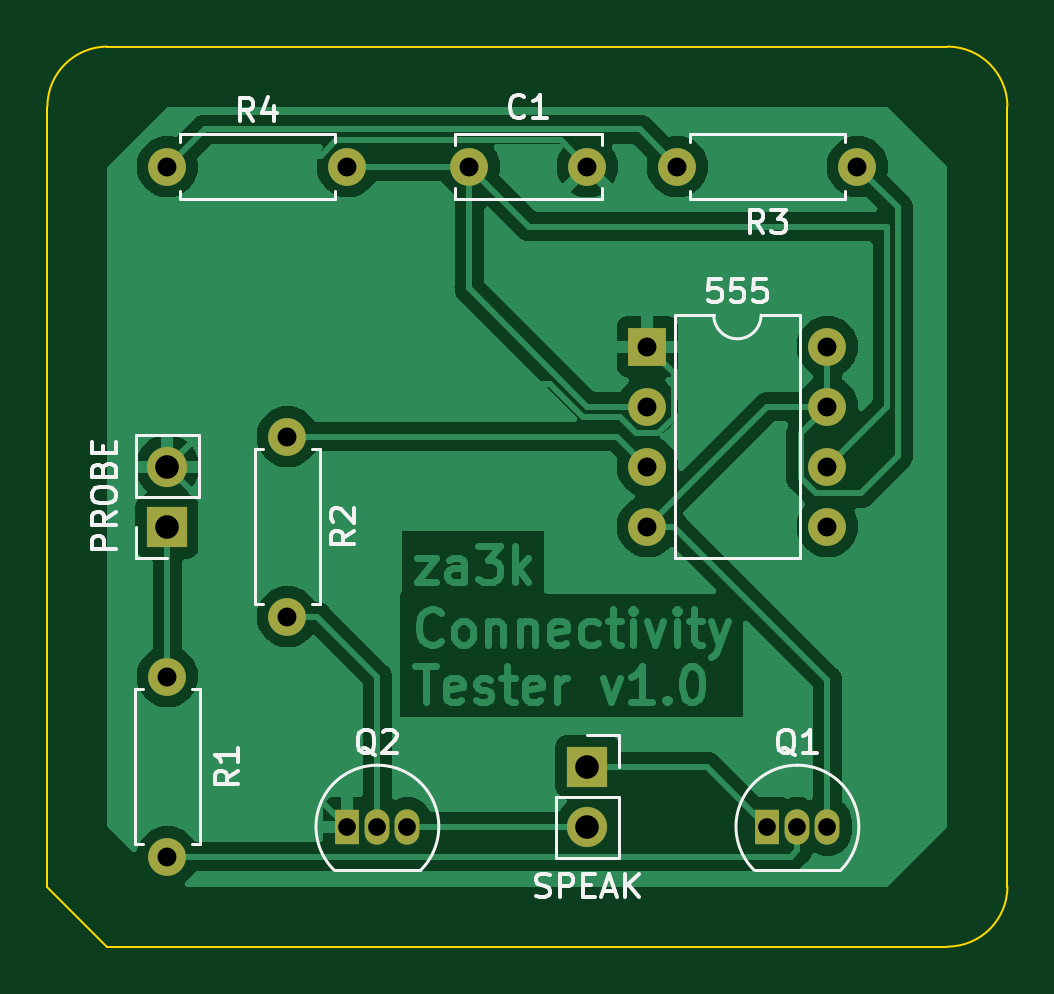
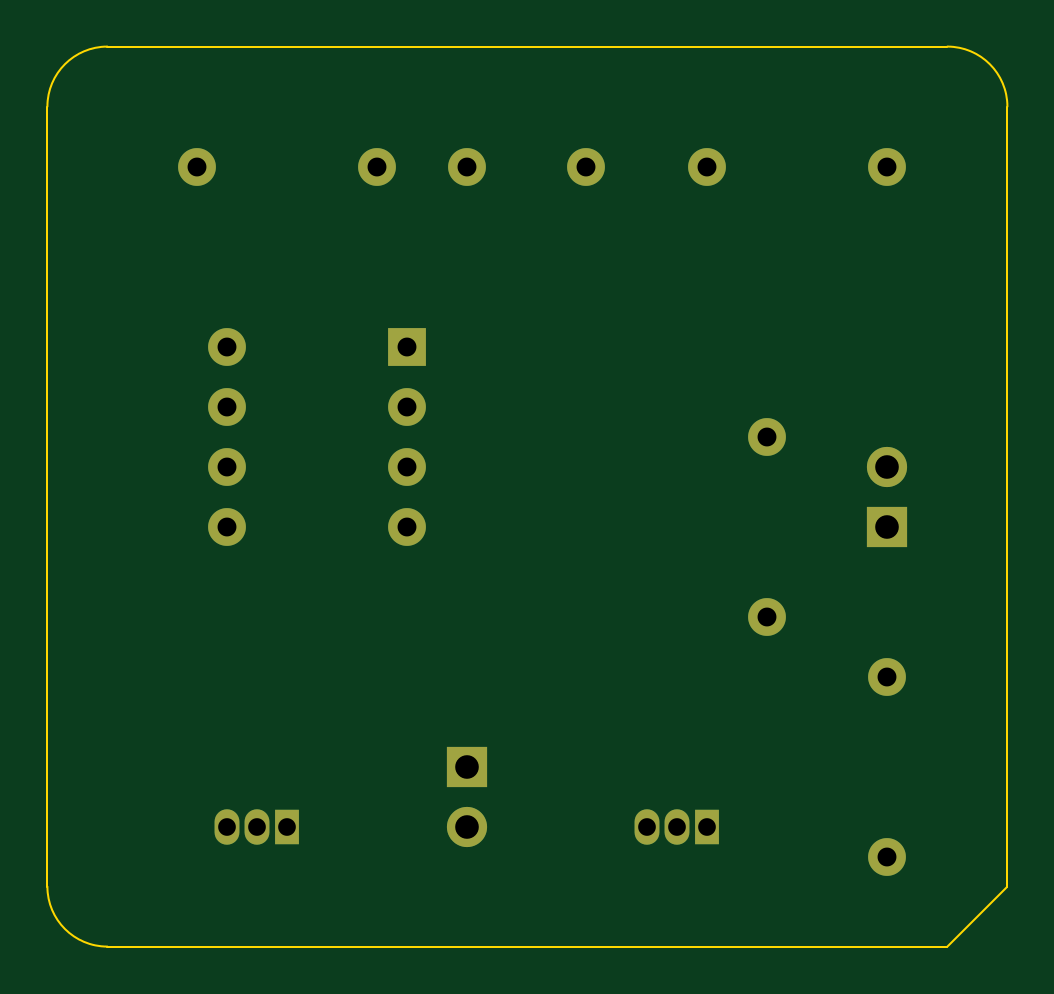
Circuit board: 11 layer files. Board 40.6 x 38.1 mm.
- bottom_copper: connectivity_tester-B_Cu.gbr (2719 bytes)
- bottom_mask: connectivity_tester-B_Mask.gbr (1598 bytes)
- paste: connectivity_tester-B_Paste.gbr (462 bytes)
- bottom_silk: connectivity_tester-B_Silkscreen.gbr (463 bytes)
- outline: connectivity_tester-Edge_Cuts.gbr (953 bytes)
- top_copper: connectivity_tester-F_Cu.gbr (57045 bytes)
- top_mask: connectivity_tester-F_Mask.gbr (1598 bytes)
- paste: connectivity_tester-F_Paste.gbr (462 bytes)
- top_silk: connectivity_tester-F_Silkscreen.gbr (17527 bytes)
- drill: connectivity_tester-NPTH.drl (275 bytes)
- drill: connectivity_tester-PTH.drl (745 bytes)

=== bottom_copper: connectivity_tester-B_Cu.gbr ===
%TF.GenerationSoftware,KiCad,Pcbnew,7.0.9*%
%TF.CreationDate,2023-11-22T22:58:31-05:00*%
%TF.ProjectId,connectivity_tester,636f6e6e-6563-4746-9976-6974795f7465,rev?*%
%TF.SameCoordinates,Original*%
%TF.FileFunction,Copper,L2,Bot*%
%TF.FilePolarity,Positive*%
%FSLAX46Y46*%
G04 Gerber Fmt 4.6, Leading zero omitted, Abs format (unit mm)*
G04 Created by KiCad (PCBNEW 7.0.9) date 2023-11-22 22:58:31*
%MOMM*%
%LPD*%
G01*
G04 APERTURE LIST*
%TA.AperFunction,ComponentPad*%
%ADD10C,1.600000*%
%TD*%
%TA.AperFunction,ComponentPad*%
%ADD11O,1.600000X1.600000*%
%TD*%
%TA.AperFunction,ComponentPad*%
%ADD12R,1.050000X1.500000*%
%TD*%
%TA.AperFunction,ComponentPad*%
%ADD13O,1.050000X1.500000*%
%TD*%
%TA.AperFunction,ComponentPad*%
%ADD14R,1.700000X1.700000*%
%TD*%
%TA.AperFunction,ComponentPad*%
%ADD15O,1.700000X1.700000*%
%TD*%
%TA.AperFunction,ComponentPad*%
%ADD16R,1.600000X1.600000*%
%TD*%
G04 APERTURE END LIST*
D10*
%TO.P,R3,1*%
%TO.N,Net-(Q1-C)*%
X46990000Y-20320000D03*
D11*
%TO.P,R3,2*%
%TO.N,Net-(R3-Pad2)*%
X39370000Y-20320000D03*
%TD*%
D12*
%TO.P,Q1,1,E*%
%TO.N,+9V*%
X43180000Y-48260000D03*
D13*
%TO.P,Q1,2,B*%
%TO.N,Net-(Q1-B)*%
X44450000Y-48260000D03*
%TO.P,Q1,3,C*%
%TO.N,Net-(Q1-C)*%
X45720000Y-48260000D03*
%TD*%
D14*
%TO.P,PROBE,1,Pin_1*%
%TO.N,Net-(J1-Pin_1)*%
X17780000Y-35560000D03*
D15*
%TO.P,PROBE,2,Pin_2*%
%TO.N,GND*%
X17780000Y-33020000D03*
%TD*%
D10*
%TO.P,C1,1*%
%TO.N,Net-(U1-THRES)*%
X30560000Y-20320000D03*
%TO.P,C1,2*%
%TO.N,GND*%
X35560000Y-20320000D03*
%TD*%
D16*
%TO.P,555,1,GND*%
%TO.N,GND*%
X38100000Y-27940000D03*
D11*
%TO.P,555,2,TRIG*%
%TO.N,Net-(U1-THRES)*%
X38100000Y-30480000D03*
%TO.P,555,3,OUT*%
%TO.N,Net-(U1-OUT)*%
X38100000Y-33020000D03*
%TO.P,555,4,RESET*%
%TO.N,Net-(Q1-C)*%
X38100000Y-35560000D03*
%TO.P,555,5,CONT*%
%TO.N,unconnected-(U1-CONT-Pad5)*%
X45720000Y-35560000D03*
%TO.P,555,6,THRES*%
%TO.N,Net-(U1-THRES)*%
X45720000Y-33020000D03*
%TO.P,555,7,DISCH*%
%TO.N,Net-(Q1-C)*%
X45720000Y-30480000D03*
%TO.P,555,8,Vcc*%
X45720000Y-27940000D03*
%TD*%
D14*
%TO.P,SPEAK,1,1*%
%TO.N,+9V*%
X35560000Y-45720000D03*
D15*
%TO.P,SPEAK,2,2*%
%TO.N,Net-(Q2-C)*%
X35560000Y-48260000D03*
%TD*%
D10*
%TO.P,R2,1*%
%TO.N,Net-(U1-OUT)*%
X22860000Y-31750000D03*
D11*
%TO.P,R2,2*%
%TO.N,Net-(Q2-B)*%
X22860000Y-39370000D03*
%TD*%
D12*
%TO.P,Q2,1,E*%
%TO.N,GND*%
X25400000Y-48260000D03*
D13*
%TO.P,Q2,2,B*%
%TO.N,Net-(Q2-B)*%
X26670000Y-48260000D03*
%TO.P,Q2,3,C*%
%TO.N,Net-(Q2-C)*%
X27940000Y-48260000D03*
%TD*%
D10*
%TO.P,R4,1*%
%TO.N,Net-(R3-Pad2)*%
X17780000Y-20320000D03*
D11*
%TO.P,R4,2*%
%TO.N,Net-(U1-THRES)*%
X25400000Y-20320000D03*
%TD*%
D10*
%TO.P,R1,1*%
%TO.N,Net-(Q1-B)*%
X17780000Y-49530000D03*
D11*
%TO.P,R1,2*%
%TO.N,Net-(J1-Pin_1)*%
X17780000Y-41910000D03*
%TD*%
M02*

=== bottom_mask: connectivity_tester-B_Mask.gbr ===
%TF.GenerationSoftware,KiCad,Pcbnew,7.0.9*%
%TF.CreationDate,2023-11-22T22:58:31-05:00*%
%TF.ProjectId,connectivity_tester,636f6e6e-6563-4746-9976-6974795f7465,rev?*%
%TF.SameCoordinates,Original*%
%TF.FileFunction,Soldermask,Bot*%
%TF.FilePolarity,Negative*%
%FSLAX46Y46*%
G04 Gerber Fmt 4.6, Leading zero omitted, Abs format (unit mm)*
G04 Created by KiCad (PCBNEW 7.0.9) date 2023-11-22 22:58:31*
%MOMM*%
%LPD*%
G01*
G04 APERTURE LIST*
%ADD10C,1.600000*%
%ADD11O,1.600000X1.600000*%
%ADD12R,1.050000X1.500000*%
%ADD13O,1.050000X1.500000*%
%ADD14R,1.700000X1.700000*%
%ADD15O,1.700000X1.700000*%
%ADD16R,1.600000X1.600000*%
G04 APERTURE END LIST*
D10*
%TO.C,R3*%
X46990000Y-20320000D03*
D11*
X39370000Y-20320000D03*
%TD*%
D12*
%TO.C,Q1*%
X43180000Y-48260000D03*
D13*
X44450000Y-48260000D03*
X45720000Y-48260000D03*
%TD*%
D14*
%TO.C,PROBE*%
X17780000Y-35560000D03*
D15*
X17780000Y-33020000D03*
%TD*%
D10*
%TO.C,C1*%
X30560000Y-20320000D03*
X35560000Y-20320000D03*
%TD*%
D16*
%TO.C,555*%
X38100000Y-27940000D03*
D11*
X38100000Y-30480000D03*
X38100000Y-33020000D03*
X38100000Y-35560000D03*
X45720000Y-35560000D03*
X45720000Y-33020000D03*
X45720000Y-30480000D03*
X45720000Y-27940000D03*
%TD*%
D14*
%TO.C,SPEAK*%
X35560000Y-45720000D03*
D15*
X35560000Y-48260000D03*
%TD*%
D10*
%TO.C,R2*%
X22860000Y-31750000D03*
D11*
X22860000Y-39370000D03*
%TD*%
D12*
%TO.C,Q2*%
X25400000Y-48260000D03*
D13*
X26670000Y-48260000D03*
X27940000Y-48260000D03*
%TD*%
D10*
%TO.C,R4*%
X17780000Y-20320000D03*
D11*
X25400000Y-20320000D03*
%TD*%
D10*
%TO.C,R1*%
X17780000Y-49530000D03*
D11*
X17780000Y-41910000D03*
%TD*%
M02*

=== paste: connectivity_tester-B_Paste.gbr ===
%TF.GenerationSoftware,KiCad,Pcbnew,7.0.9*%
%TF.CreationDate,2023-11-22T22:58:31-05:00*%
%TF.ProjectId,connectivity_tester,636f6e6e-6563-4746-9976-6974795f7465,rev?*%
%TF.SameCoordinates,Original*%
%TF.FileFunction,Paste,Bot*%
%TF.FilePolarity,Positive*%
%FSLAX46Y46*%
G04 Gerber Fmt 4.6, Leading zero omitted, Abs format (unit mm)*
G04 Created by KiCad (PCBNEW 7.0.9) date 2023-11-22 22:58:31*
%MOMM*%
%LPD*%
G01*
G04 APERTURE LIST*
G04 APERTURE END LIST*
M02*

=== bottom_silk: connectivity_tester-B_Silkscreen.gbr ===
%TF.GenerationSoftware,KiCad,Pcbnew,7.0.9*%
%TF.CreationDate,2023-11-22T22:58:31-05:00*%
%TF.ProjectId,connectivity_tester,636f6e6e-6563-4746-9976-6974795f7465,rev?*%
%TF.SameCoordinates,Original*%
%TF.FileFunction,Legend,Bot*%
%TF.FilePolarity,Positive*%
%FSLAX46Y46*%
G04 Gerber Fmt 4.6, Leading zero omitted, Abs format (unit mm)*
G04 Created by KiCad (PCBNEW 7.0.9) date 2023-11-22 22:58:31*
%MOMM*%
%LPD*%
G01*
G04 APERTURE LIST*
G04 APERTURE END LIST*
M02*

=== outline: connectivity_tester-Edge_Cuts.gbr ===
%TF.GenerationSoftware,KiCad,Pcbnew,7.0.9*%
%TF.CreationDate,2023-11-22T22:58:31-05:00*%
%TF.ProjectId,connectivity_tester,636f6e6e-6563-4746-9976-6974795f7465,rev?*%
%TF.SameCoordinates,Original*%
%TF.FileFunction,Profile,NP*%
%FSLAX46Y46*%
G04 Gerber Fmt 4.6, Leading zero omitted, Abs format (unit mm)*
G04 Created by KiCad (PCBNEW 7.0.9) date 2023-11-22 22:58:31*
%MOMM*%
%LPD*%
G01*
G04 APERTURE LIST*
%TA.AperFunction,Profile*%
%ADD10C,0.100000*%
%TD*%
G04 APERTURE END LIST*
D10*
X12700000Y-50800000D02*
X12700000Y-17780000D01*
X50800000Y-53340000D02*
X15240000Y-53340000D01*
X15240000Y-53340000D02*
X12700000Y-50800000D01*
X15240000Y-15240000D02*
X50800000Y-15240000D01*
X50800000Y-53340000D02*
G75*
G03*
X53340000Y-50800000I0J2540000D01*
G01*
X53340000Y-17780000D02*
G75*
G03*
X50800000Y-15240000I-2540000J0D01*
G01*
X15240000Y-15240000D02*
G75*
G03*
X12700000Y-17780000I0J-2540000D01*
G01*
X53340000Y-17780000D02*
X53340000Y-50800000D01*
M02*

=== top_copper: connectivity_tester-F_Cu.gbr (57045 bytes, source omitted) ===
=== top_mask: connectivity_tester-F_Mask.gbr ===
%TF.GenerationSoftware,KiCad,Pcbnew,7.0.9*%
%TF.CreationDate,2023-11-22T22:58:31-05:00*%
%TF.ProjectId,connectivity_tester,636f6e6e-6563-4746-9976-6974795f7465,rev?*%
%TF.SameCoordinates,Original*%
%TF.FileFunction,Soldermask,Top*%
%TF.FilePolarity,Negative*%
%FSLAX46Y46*%
G04 Gerber Fmt 4.6, Leading zero omitted, Abs format (unit mm)*
G04 Created by KiCad (PCBNEW 7.0.9) date 2023-11-22 22:58:31*
%MOMM*%
%LPD*%
G01*
G04 APERTURE LIST*
%ADD10C,1.600000*%
%ADD11O,1.600000X1.600000*%
%ADD12R,1.050000X1.500000*%
%ADD13O,1.050000X1.500000*%
%ADD14R,1.700000X1.700000*%
%ADD15O,1.700000X1.700000*%
%ADD16R,1.600000X1.600000*%
G04 APERTURE END LIST*
D10*
%TO.C,R3*%
X46990000Y-20320000D03*
D11*
X39370000Y-20320000D03*
%TD*%
D12*
%TO.C,Q1*%
X43180000Y-48260000D03*
D13*
X44450000Y-48260000D03*
X45720000Y-48260000D03*
%TD*%
D14*
%TO.C,PROBE*%
X17780000Y-35560000D03*
D15*
X17780000Y-33020000D03*
%TD*%
D10*
%TO.C,C1*%
X30560000Y-20320000D03*
X35560000Y-20320000D03*
%TD*%
D16*
%TO.C,555*%
X38100000Y-27940000D03*
D11*
X38100000Y-30480000D03*
X38100000Y-33020000D03*
X38100000Y-35560000D03*
X45720000Y-35560000D03*
X45720000Y-33020000D03*
X45720000Y-30480000D03*
X45720000Y-27940000D03*
%TD*%
D14*
%TO.C,SPEAK*%
X35560000Y-45720000D03*
D15*
X35560000Y-48260000D03*
%TD*%
D10*
%TO.C,R2*%
X22860000Y-31750000D03*
D11*
X22860000Y-39370000D03*
%TD*%
D12*
%TO.C,Q2*%
X25400000Y-48260000D03*
D13*
X26670000Y-48260000D03*
X27940000Y-48260000D03*
%TD*%
D10*
%TO.C,R4*%
X17780000Y-20320000D03*
D11*
X25400000Y-20320000D03*
%TD*%
D10*
%TO.C,R1*%
X17780000Y-49530000D03*
D11*
X17780000Y-41910000D03*
%TD*%
M02*

=== paste: connectivity_tester-F_Paste.gbr ===
%TF.GenerationSoftware,KiCad,Pcbnew,7.0.9*%
%TF.CreationDate,2023-11-22T22:58:31-05:00*%
%TF.ProjectId,connectivity_tester,636f6e6e-6563-4746-9976-6974795f7465,rev?*%
%TF.SameCoordinates,Original*%
%TF.FileFunction,Paste,Top*%
%TF.FilePolarity,Positive*%
%FSLAX46Y46*%
G04 Gerber Fmt 4.6, Leading zero omitted, Abs format (unit mm)*
G04 Created by KiCad (PCBNEW 7.0.9) date 2023-11-22 22:58:31*
%MOMM*%
%LPD*%
G01*
G04 APERTURE LIST*
G04 APERTURE END LIST*
M02*

=== top_silk: connectivity_tester-F_Silkscreen.gbr (17527 bytes, source omitted) ===
=== drill: connectivity_tester-NPTH.drl ===
M48
; DRILL file {KiCad 7.0.9} date Wed 22 Nov 2023 10:58:21 PM EST
; FORMAT={-:-/ absolute / inch / decimal}
; #@! TF.CreationDate,2023-11-22T22:58:21-05:00
; #@! TF.GenerationSoftware,Kicad,Pcbnew,7.0.9
; #@! TF.FileFunction,NonPlated,1,2,NPTH
FMAT,2
INCH
%
G90
G05
T0
M30

=== drill: connectivity_tester-PTH.drl ===
M48
; DRILL file {KiCad 7.0.9} date Wed 22 Nov 2023 10:58:21 PM EST
; FORMAT={-:-/ absolute / inch / decimal}
; #@! TF.CreationDate,2023-11-22T22:58:21-05:00
; #@! TF.GenerationSoftware,Kicad,Pcbnew,7.0.9
; #@! TF.FileFunction,Plated,1,2,PTH
FMAT,2
INCH
; #@! TA.AperFunction,Plated,PTH,ComponentDrill
T1C0.0295
; #@! TA.AperFunction,Plated,PTH,ComponentDrill
T2C0.0315
; #@! TA.AperFunction,Plated,PTH,ComponentDrill
T3C0.0394
%
G90
G05
T1
X1.0Y-1.9
X1.05Y-1.9
X1.1Y-1.9
X1.7Y-1.9
X1.75Y-1.9
X1.8Y-1.9
T2
X0.7Y-0.8
X0.7Y-1.65
X0.7Y-1.95
X0.9Y-1.25
X0.9Y-1.55
X1.0Y-0.8
X1.2031Y-0.8
X1.4Y-0.8
X1.5Y-1.1
X1.5Y-1.2
X1.5Y-1.3
X1.5Y-1.4
X1.55Y-0.8
X1.8Y-1.1
X1.8Y-1.2
X1.8Y-1.3
X1.8Y-1.4
X1.85Y-0.8
T3
X0.7Y-1.3
X0.7Y-1.4
X1.4Y-1.8
X1.4Y-1.9
T0
M30

